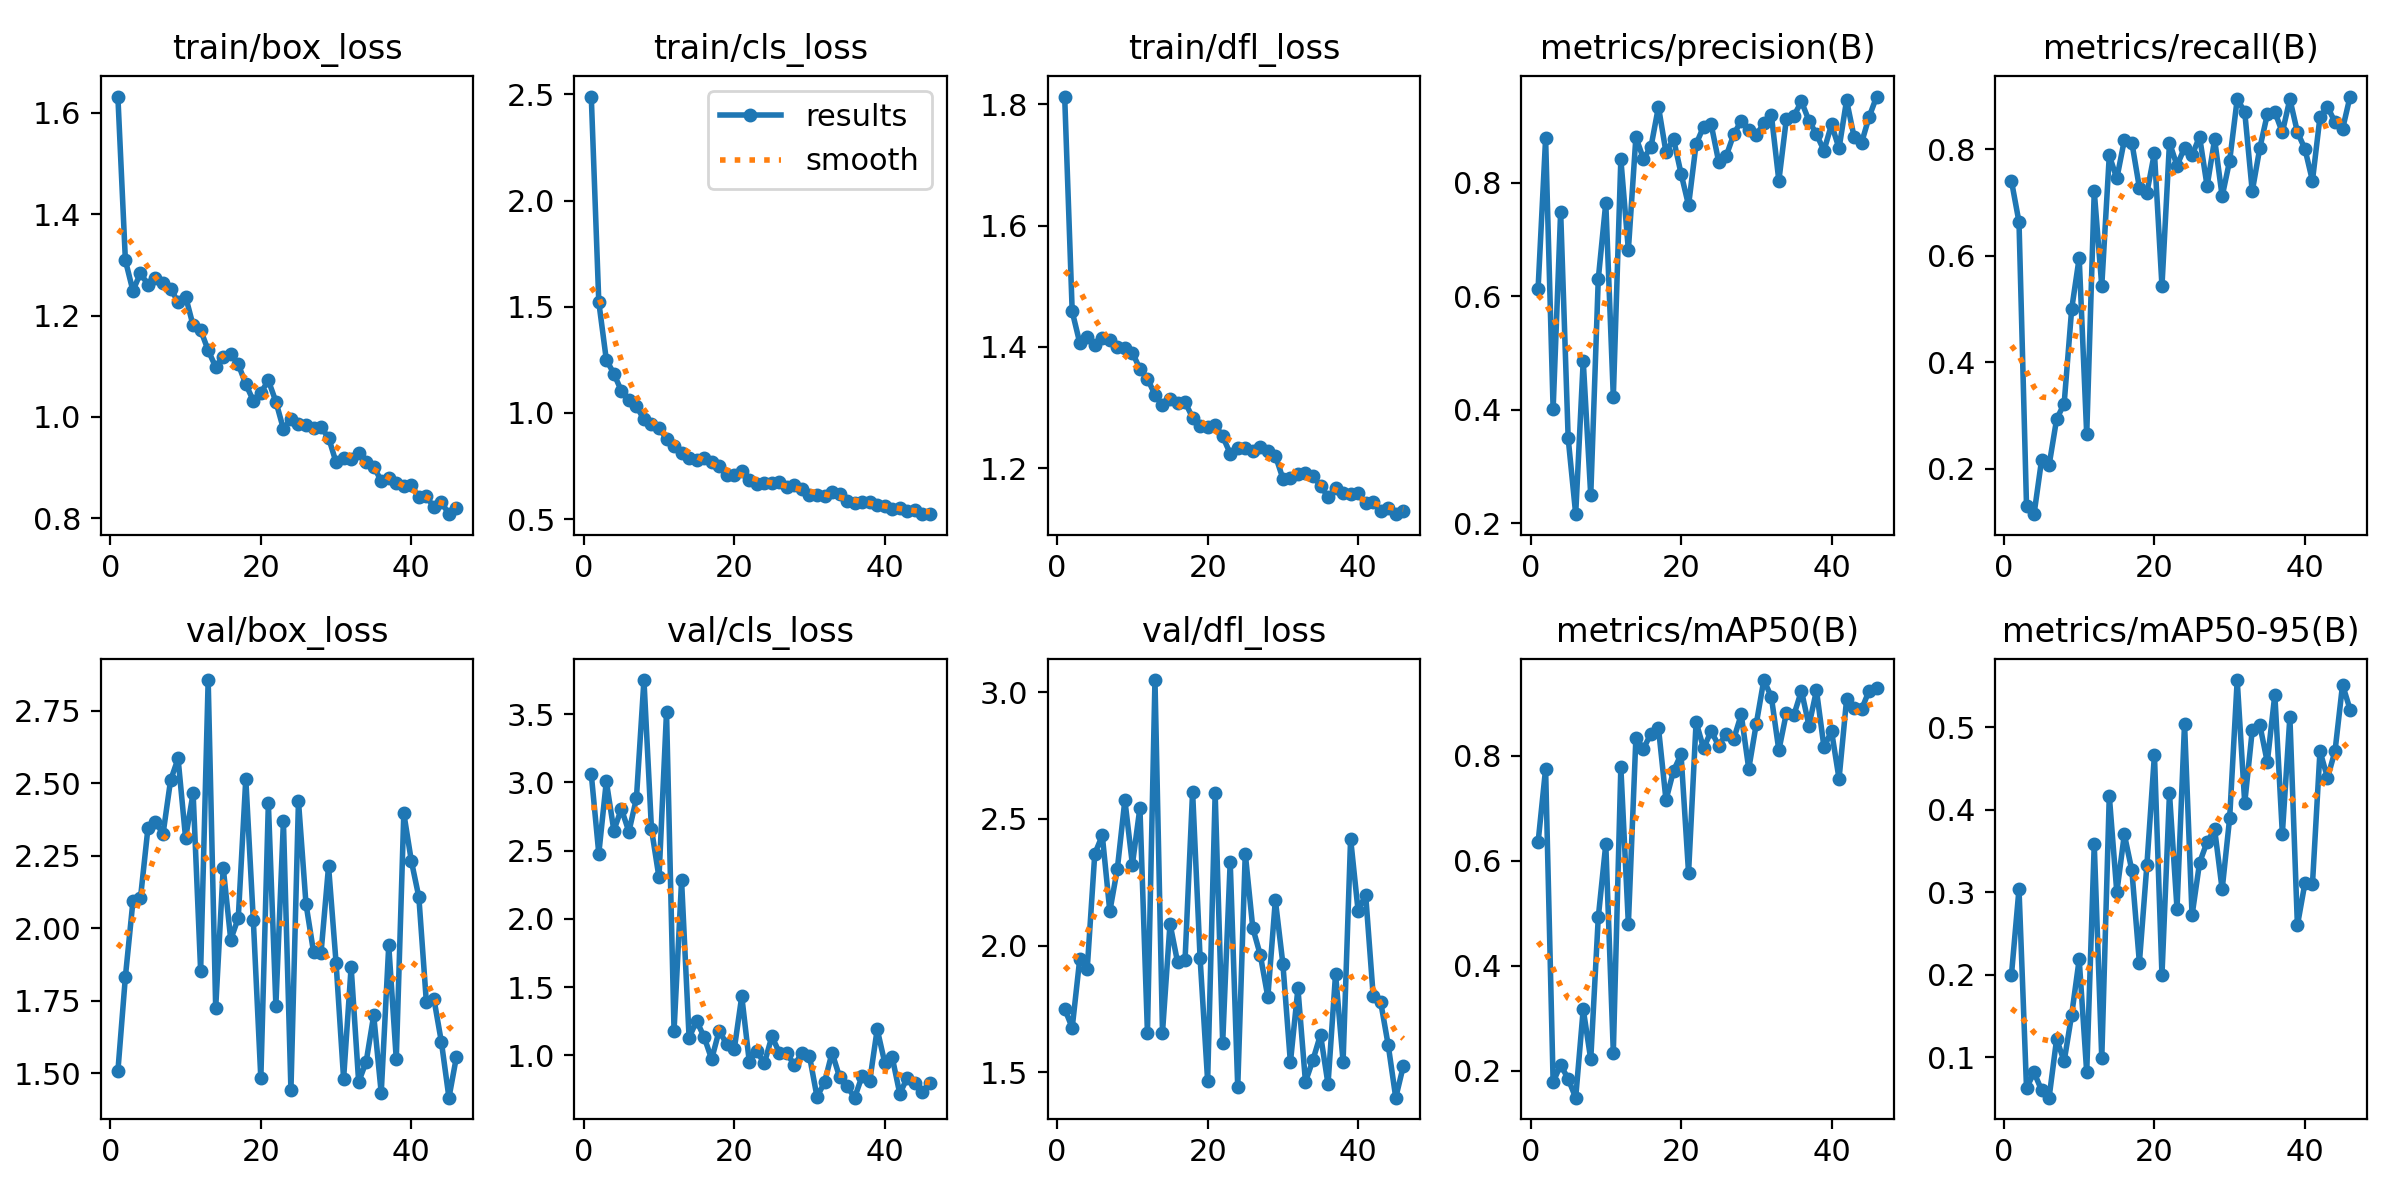

The data file committed next to this chart (first rows):
epoch, train/box_loss, train/cls_loss, train/dfl_loss, metrics/precision(B), metrics/recall(B), metrics/mAP50(B), metrics/mAP50-95(B), val/box_loss, val/cls_loss, val/dfl_loss, lr/pg0, lr/pg1, lr/pg2
1, 1.632, 2.49, 1.812, 0.6128, 0.7404, 0.6349, 0.2001, 1.507, 3.06, 1.75, 0.00032, 0.00032, 0.00032
2, 1.309, 1.522, 1.458, 0.8778, 0.6635, 0.7748, 0.3038, 1.833, 2.477, 1.675, 0.0006535, 0.0006535, 0.0006535
3, 1.249, 1.25, 1.407, 0.4006, 0.1298, 0.1787, 0.0626, 2.092, 3.008, 1.946, 0.0009802, 0.0009802, 0.0009802
4, 1.284, 1.185, 1.416, 0.749, 0.1148, 0.2115, 0.08179, 2.103, 2.647, 1.909, 0.0013, 0.0013, 0.0013
5, 1.261, 1.104, 1.403, 0.3496, 0.2163, 0.1847, 0.06013, 2.346, 2.806, 2.362, 0.001613, 0.001613, 0.001613
6, 1.274, 1.063, 1.415, 0.2158, 0.2067, 0.149, 0.0511, 2.367, 2.638, 2.435, 0.001901, 0.001901, 0.001901
7, 1.265, 1.032, 1.411, 0.4863, 0.2933, 0.3176, 0.1221, 2.324, 2.883, 2.135, 0.001881, 0.001881, 0.001881
8, 1.253, 0.9698, 1.401, 0.2487, 0.3221, 0.222, 0.09503, 2.509, 3.75, 2.303, 0.001861, 0.001861, 0.001861
9, 1.227, 0.9504, 1.398, 0.63, 0.5, 0.4921, 0.1515, 2.585, 2.658, 2.574, 0.001842, 0.001842, 0.001842
10, 1.238, 0.9304, 1.39, 0.7645, 0.5961, 0.6317, 0.2187, 2.311, 2.303, 2.32, 0.001822, 0.001822, 0.001822
11, 1.18, 0.8777, 1.364, 0.4221, 0.2644, 0.2348, 0.08164, 2.465, 3.516, 2.544, 0.001802, 0.001802, 0.001802
12, 1.171, 0.8452, 1.347, 0.8413, 0.7211, 0.7779, 0.3582, 1.853, 1.179, 1.655, 0.001782, 0.001782, 0.001782
13, 1.131, 0.8112, 1.321, 0.6814, 0.5433, 0.4794, 0.09864, 2.855, 2.281, 3.048, 0.001762, 0.001762, 0.001762
14, 1.099, 0.7863, 1.304, 0.8801, 0.7885, 0.8339, 0.4169, 1.725, 1.128, 1.656, 0.001743, 0.001743, 0.001743
15, 1.119, 0.7798, 1.314, 0.842, 0.7452, 0.8132, 0.2997, 2.208, 1.252, 2.086, 0.001723, 0.001723, 0.001723
16, 1.125, 0.7873, 1.308, 0.8627, 0.8173, 0.8418, 0.37, 1.961, 1.133, 1.935, 0.001703, 0.001703, 0.001703
17, 1.104, 0.7676, 1.309, 0.9337, 0.8125, 0.853, 0.3263, 2.035, 0.9715, 1.944, 0.001683, 0.001683, 0.001683
18, 1.065, 0.75, 1.283, 0.8534, 0.7278, 0.7156, 0.2146, 2.515, 1.181, 2.608, 0.001663, 0.001663, 0.001663
19, 1.032, 0.7101, 1.269, 0.8768, 0.7185, 0.771, 0.3332, 2.028, 1.08, 1.949, 0.001644, 0.001644, 0.001644
20, 1.048, 0.7099, 1.268, 0.8161, 0.7933, 0.8024, 0.4664, 1.483, 1.043, 1.465, 0.001624, 0.001624, 0.001624
21, 1.072, 0.7258, 1.272, 0.76, 0.5433, 0.5769, 0.1997, 2.431, 1.433, 2.601, 0.001604, 0.001604, 0.001604
22, 1.03, 0.6829, 1.252, 0.8678, 0.8125, 0.8641, 0.4198, 1.734, 0.952, 1.615, 0.001584, 0.001584, 0.001584
23, 0.9762, 0.6651, 1.224, 0.8989, 0.7695, 0.8138, 0.28, 2.368, 1.029, 2.331, 0.001564, 0.001564, 0.001564
24, 0.9954, 0.6722, 1.234, 0.9029, 0.8029, 0.8472, 0.5042, 1.443, 0.94, 1.44, 0.001545, 0.001545, 0.001545
25, 0.9851, 0.6725, 1.234, 0.8368, 0.789, 0.8189, 0.2719, 2.439, 1.138, 2.363, 0.001525, 0.001525, 0.001525
26, 0.9842, 0.6763, 1.228, 0.8468, 0.8236, 0.8418, 0.3357, 2.084, 1.019, 2.069, 0.001505, 0.001505, 0.001505
27, 0.9777, 0.6518, 1.235, 0.8849, 0.7308, 0.8316, 0.3609, 1.919, 1.014, 1.962, 0.001485, 0.001485, 0.001485
28, 0.9795, 0.6586, 1.228, 0.9092, 0.8188, 0.8784, 0.3762, 1.915, 0.9272, 1.796, 0.001465, 0.001465, 0.001465
29, 0.9592, 0.6431, 1.221, 0.8927, 0.7115, 0.775, 0.3034, 2.214, 1.018, 2.179, 0.001446, 0.001446, 0.001446
30, 0.9103, 0.6141, 1.183, 0.8838, 0.7789, 0.8607, 0.3901, 1.88, 0.9943, 1.928, 0.001426, 0.001426, 0.001426
31, 0.9195, 0.616, 1.184, 0.9043, 0.8942, 0.9439, 0.5569, 1.481, 0.6951, 1.538, 0.001406, 0.001406, 0.001406
32, 0.9169, 0.6083, 1.19, 0.92, 0.8702, 0.912, 0.4078, 1.867, 0.8015, 1.83, 0.001386, 0.001386, 0.001386
33, 0.9291, 0.6272, 1.192, 0.8032, 0.7211, 0.8101, 0.4961, 1.47, 1.019, 1.462, 0.001366, 0.001366, 0.001366
34, 0.9103, 0.6207, 1.186, 0.9125, 0.802, 0.8813, 0.5029, 1.54, 0.8403, 1.548, 0.001347, 0.001347, 0.001347
35, 0.9019, 0.5867, 1.171, 0.9177, 0.8654, 0.8774, 0.4575, 1.7, 0.7727, 1.648, 0.001327, 0.001327, 0.001327
36, 0.8737, 0.576, 1.153, 0.943, 0.8702, 0.9235, 0.5393, 1.433, 0.6891, 1.452, 0.001307, 0.001307, 0.001307
37, 0.8799, 0.5821, 1.167, 0.9093, 0.8317, 0.8573, 0.3708, 1.941, 0.8487, 1.888, 0.001287, 0.001287, 0.001287
38, 0.8693, 0.5814, 1.16, 0.8851, 0.8942, 0.9243, 0.512, 1.549, 0.8084, 1.541, 0.001267, 0.001267, 0.001267
39, 0.863, 0.568, 1.158, 0.8565, 0.8323, 0.8157, 0.2597, 2.396, 1.191, 2.422, 0.001248, 0.001248, 0.001248
40, 0.8659, 0.5639, 1.159, 0.9025, 0.8009, 0.847, 0.311, 2.232, 0.9464, 2.136, 0.001228, 0.001228, 0.001228
41, 0.8414, 0.5479, 1.142, 0.8604, 0.7408, 0.7558, 0.3095, 2.107, 0.9841, 2.201, 0.001208, 0.001208, 0.001208
42, 0.8438, 0.5532, 1.144, 0.9451, 0.8606, 0.907, 0.4708, 1.745, 0.7183, 1.802, 0.001188, 0.001188, 0.001188
43, 0.8212, 0.5369, 1.13, 0.8805, 0.8798, 0.8908, 0.4387, 1.757, 0.8349, 1.776, 0.001168, 0.001168, 0.001168
44, 0.8315, 0.5435, 1.135, 0.8704, 0.851, 0.8885, 0.4708, 1.608, 0.7986, 1.606, 0.001149, 0.001149, 0.001149
45, 0.808, 0.5242, 1.124, 0.9159, 0.8379, 0.9238, 0.5514, 1.416, 0.7295, 1.399, 0.001129, 0.001129, 0.001129
46, 0.8198, 0.5235, 1.129, 0.9517, 0.899, 0.9291, 0.5212, 1.558, 0.798, 1.523, 0.001109, 0.001109, 0.001109
